2-way image classification set "AFQC" from GitHub (mustafa20999/AFQC); label vocabulary: apple fresh, apple rotten.

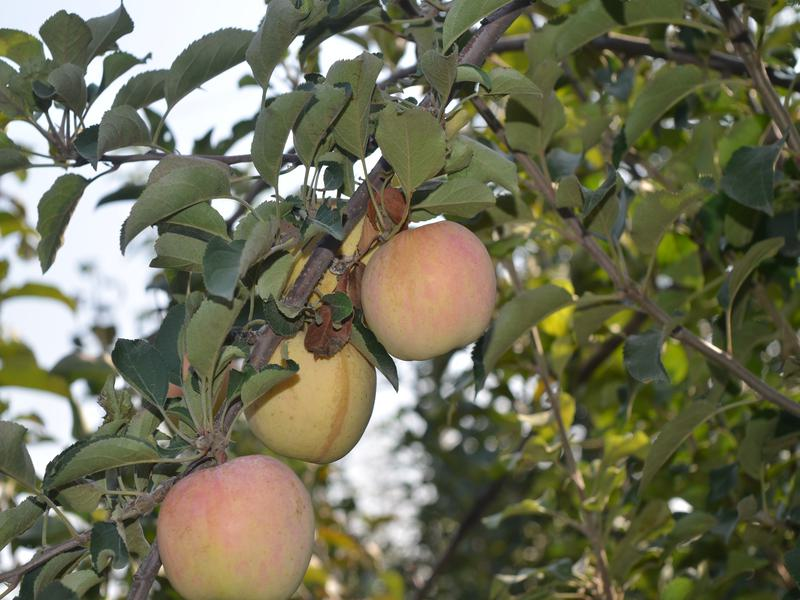
Label: apple fresh

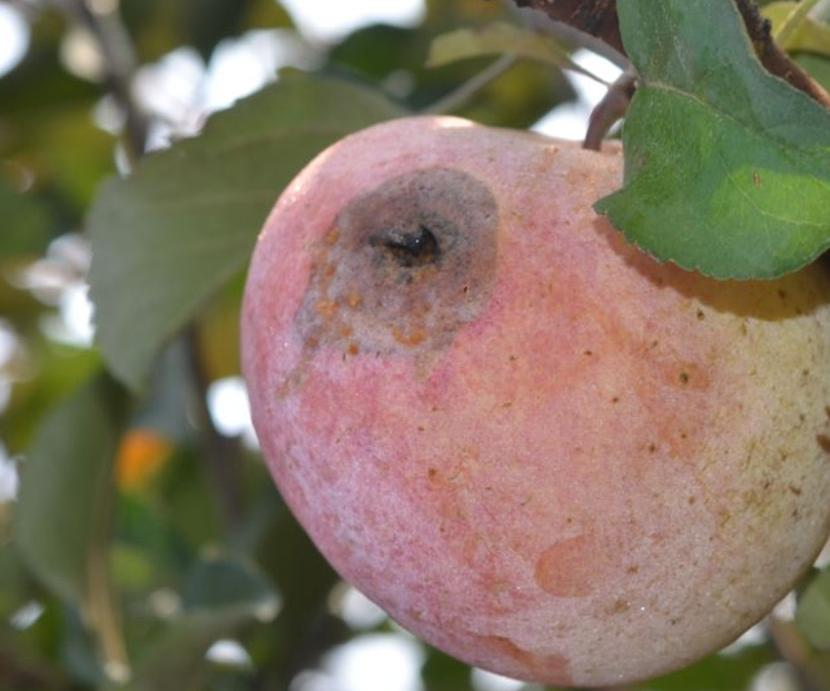
Label: apple rotten

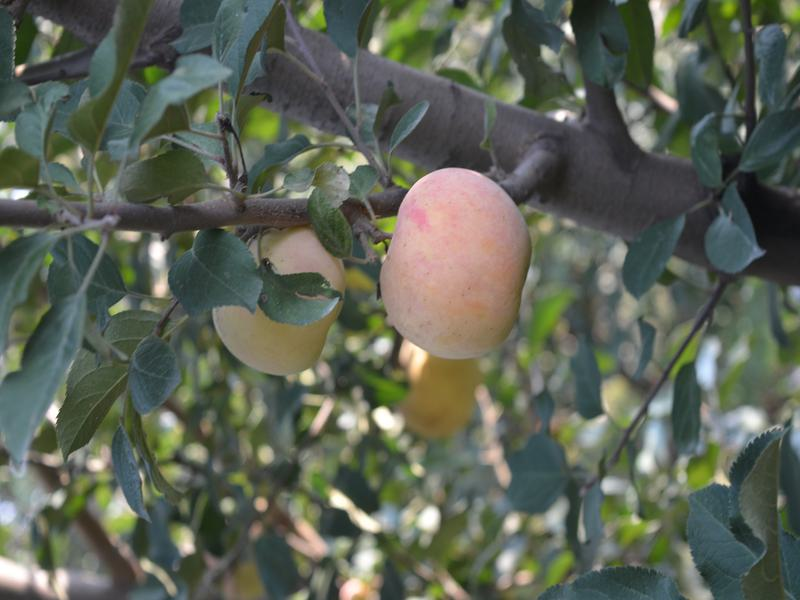
Label: apple fresh

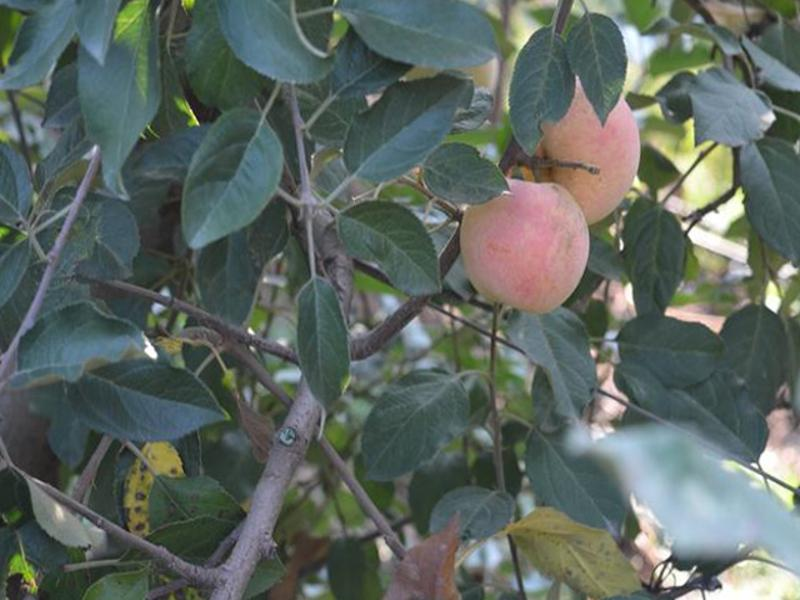
Label: apple fresh

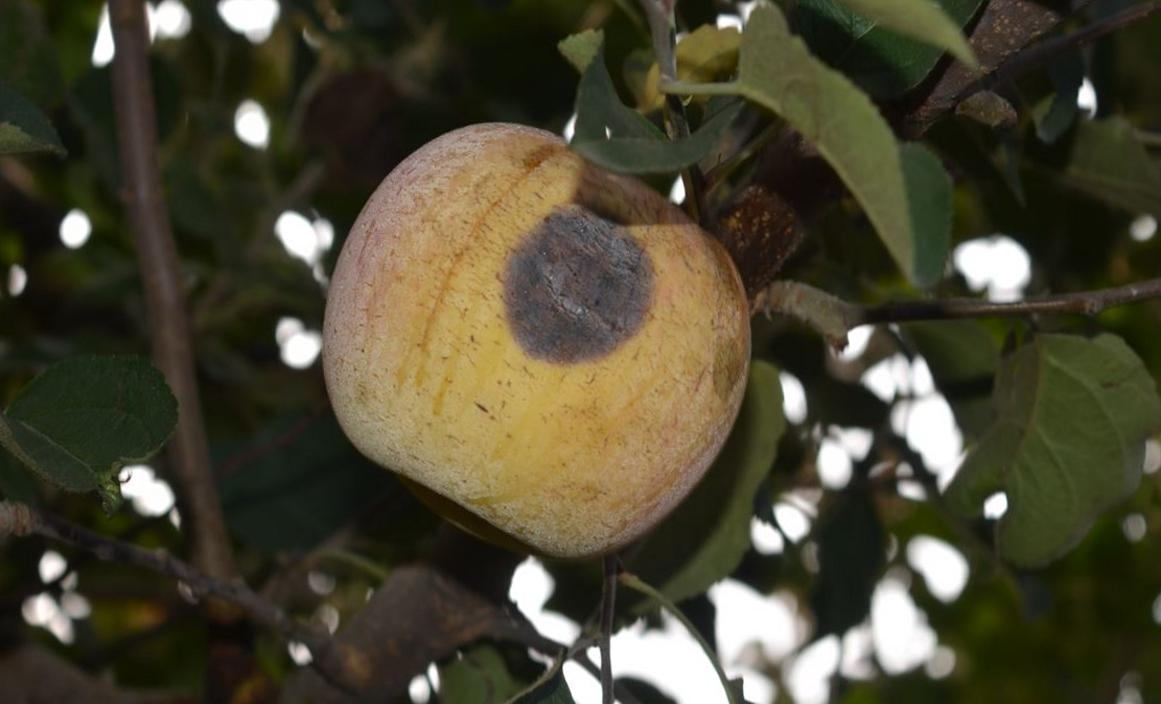
Label: apple rotten

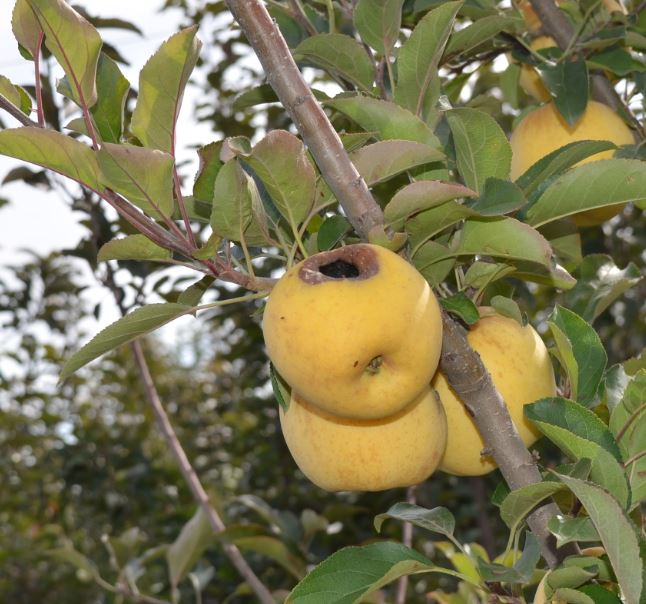
Label: apple rotten
